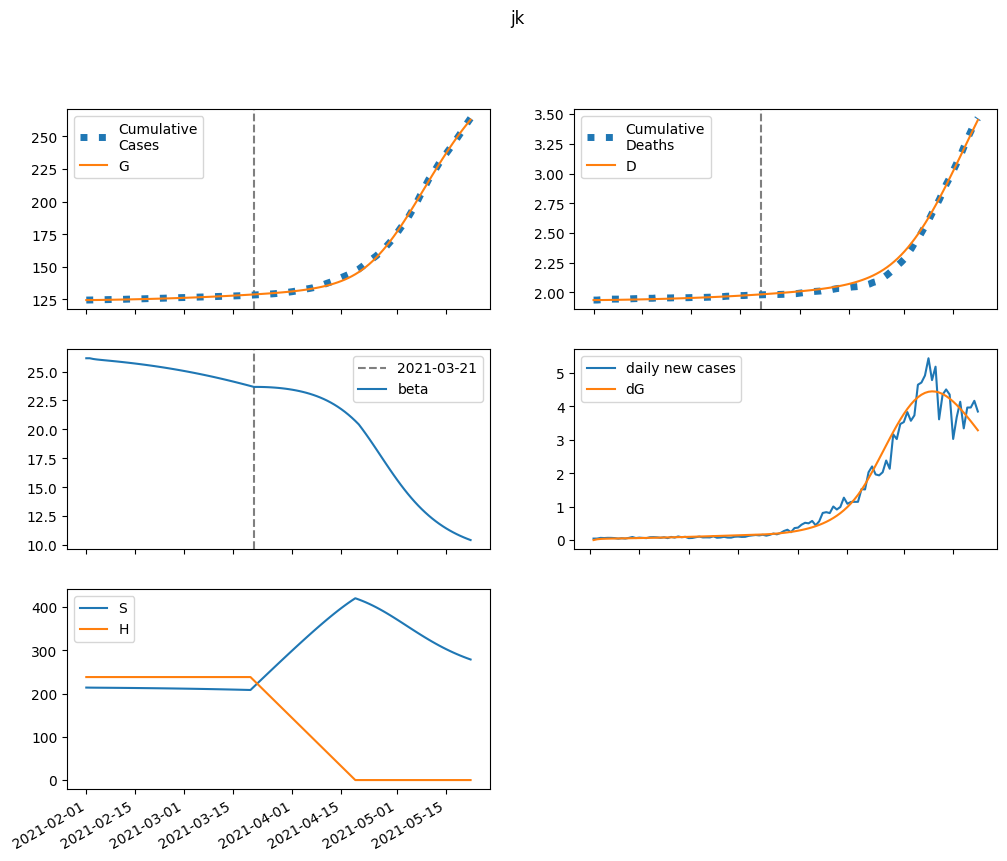

Values plotted in this chart, from the file beside it:
series, 2021-02-01, 2021-02-02, 2021-02-03, 2021-02-04, 2021-02-05, 2021-02-06, 2021-02-07, 2021-02-08, 2021-02-09, 2021-02-10, 2021-02-11, 2021-02-12, 2021-02-13, 2021-02-14, 2021-02-15, 2021-02-16, 2021-02-17, 2021-02-18, 2021-02-19, 2021-02-20, 2021-02-21, 2021-02-22, 2021-02-23
S, 213765, 213634, 213549, 213482, 213421, 213361, 213300, 213238, 213173, 213106, 213037, 212965, 212891, 212814, 212734, 212652, 212566, 212478, 212387, 212292, 212195, 212094, 211990
E, 0.0, 131.1, 189.6, 218.8, 236.2, 249, 260, 270.5, 281, 291.7, 302.6, 313.9, 325.5, 337.4, 349.6, 362.2, 375.2, 388.5, 402.1, 416.1, 430.5, 445.2, 460.3
I, 255.9, 161.2, 124.8, 112.4, 109.7, 111.1, 114.3, 118.3, 122.6, 127.3, 132.1, 137, 142.2, 147.5, 152.9, 158.5, 164.3, 170.3, 176.4, 182.7, 189.1, 195.7, 202.5
A, 31.7, 25.36, 23.17, 22.72, 23, 23.61, 24.37, 25.23, 26.15, 27.11, 28.12, 29.17, 30.25, 31.38, 32.54, 33.74, 34.97, 36.25, 37.56, 38.91, 40.3, 41.73, 43.2
IH, 0.0, 51.18, 76.33, 90.73, 100.7, 108.7, 115.9, 122.7, 129.4, 136, 142.6, 149.3, 156, 162.9, 169.8, 176.9, 184.1, 191.5, 199, 206.8, 214.7, 222.8, 231.1
IN, 43.54, 78.77, 91.18, 95.04, 96.04, 96.4, 96.94, 97.91, 99.37, 101.3, 103.6, 106.3, 109.4, 112.7, 116.3, 120.2, 124.2, 128.5, 133, 137.6, 142.5, 147.5, 152.7
D, 1936, 1936, 1936, 1936, 1937, 1937, 1938, 1938, 1939, 1939, 1940, 1940, 1941, 1941, 1942, 1943, 1943, 1944, 1945, 1945, 1946, 1947, 1948
R, 0.0, 14.64, 41.61, 73.9, 108.8, 145.2, 182.9, 221.9, 262.1, 303.7, 346.7, 391.3, 437.5, 485.4, 535, 586.6, 640, 695.5, 753, 812.6, 874.5, 938.6, 1005
G, 124506, 124506, 124529, 124563, 124602, 124644, 124688, 124735, 124783, 124833, 124885, 124939, 124994, 125052, 125112, 125175, 125239, 125306, 125375, 125446, 125521, 125597, 125676
H, 238053, 238053, 238053, 238053, 238053, 238053, 238053, 238053, 238053, 238053, 238053, 238053, 238053, 238053, 238053, 238053, 238053, 238053, 238053, 238053, 238053, 238053, 238053
beta, 26.15, 26.15, 26.09, 26.05, 26.02, 25.99, 25.96, 25.93, 25.9, 25.87, 25.83, 25.8, 25.77, 25.73, 25.7, 25.66, 25.62, 25.58, 25.54, 25.5, 25.45, 25.41, 25.36
